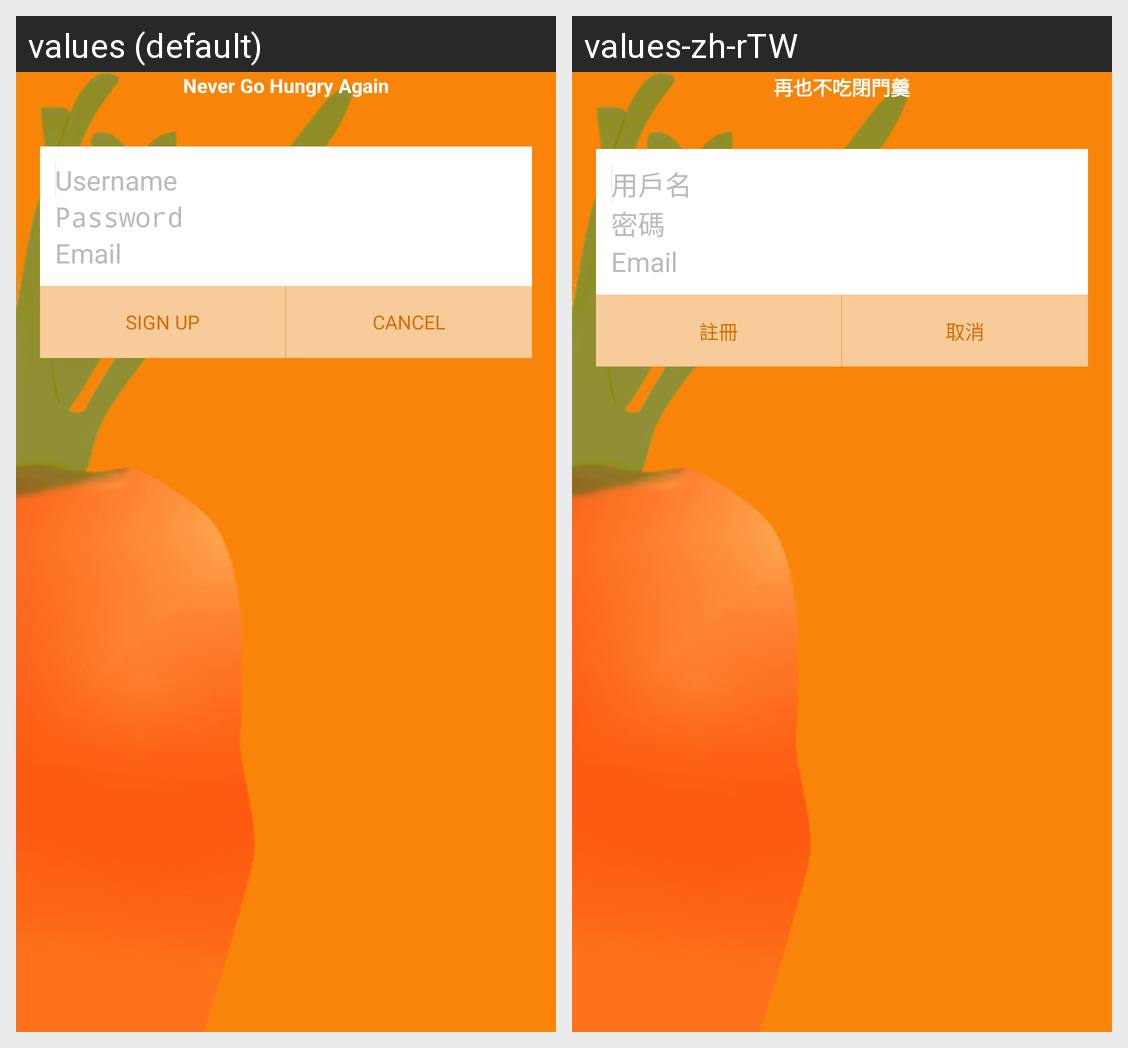

Translations of the strings shown on this Android screen, per locale in the grid:
Android screen res/layout/activity_sign_up.xml rendered under 2 locales, left to right: values (default), values-zh-rTW. Device: Nexus 5 (rendered at 1080×1920; each locale shown at half size, 540×960, under a caption strip naming it); theme Theme.Hours.
Strings drawn on this screen, with the default value and each locale's value (text and hints the layout hard-codes, and strings that could not be matched under every locale, appear in the picture but are not listed):

username_hint
  values: Username
  values-zh-rTW: 用戶名

password_hint
  values: Password
  values-zh-rTW: 密碼

email_hint
  values: Email
  values-zh-rTW: Email

sign_up_button_label
  values: SIGN UP
  values-zh-rTW: 註冊

cancel_button_label
  values: CANCEL
  values-zh-rTW: 取消
